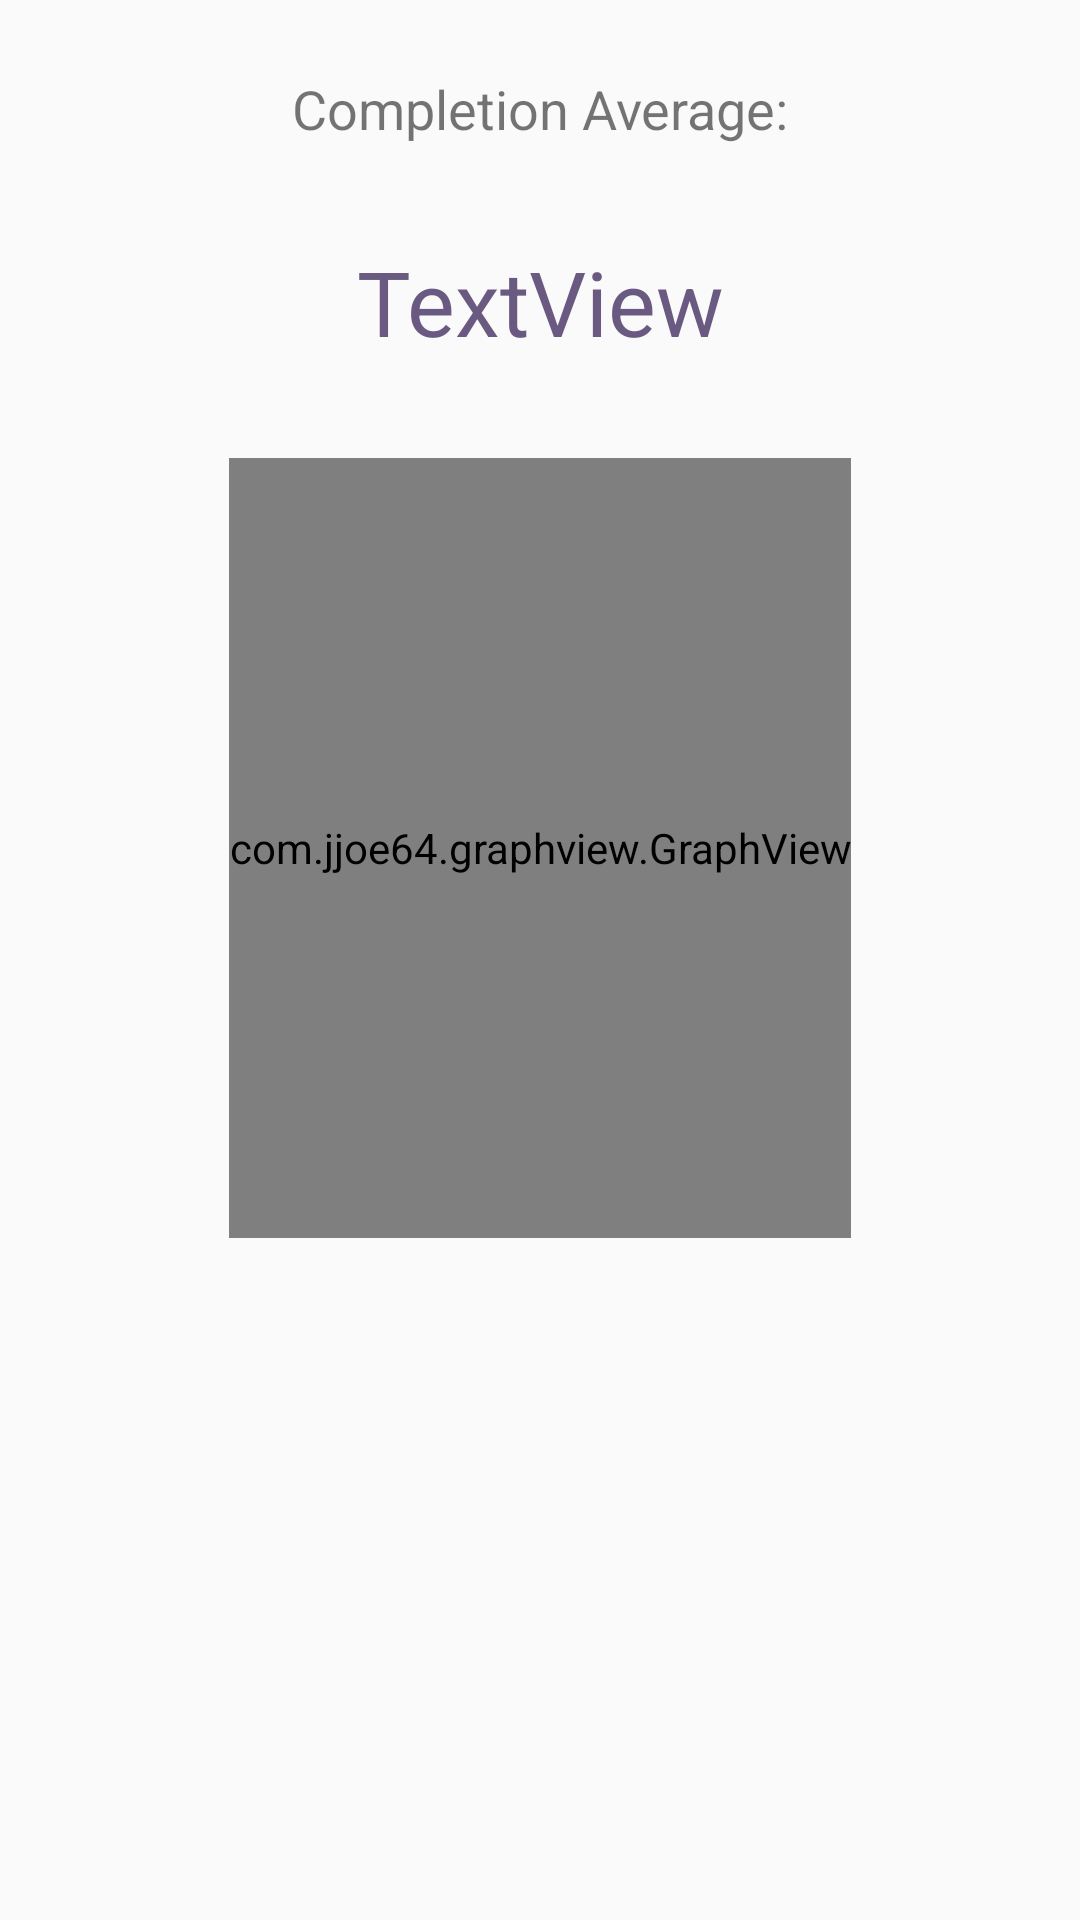

Here is an Android app screen rendered from its layout file. Give the layout XML and the strings, colors and styles it references.
<!-- AndroidManifest.xml: application theme AppTheme -->
<!-- res/layout/fragment_habit_type_stats.xml -->
<android.support.constraint.ConstraintLayout xmlns:android="http://schemas.android.com/apk/res/android"
    xmlns:app="http://schemas.android.com/apk/res-auto"
    xmlns:tools="http://schemas.android.com/tools"
    android:id="@+id/relativeLayout2"
    android:layout_width="match_parent"
    android:layout_height="match_parent"
    android:paddingBottom="@dimen/activity_vertical_margin"
    android:paddingLeft="@dimen/activity_horizontal_margin"
    android:paddingRight="@dimen/activity_horizontal_margin"
    android:paddingTop="@dimen/activity_vertical_margin"
    tools:context="com.cmput301.t05.habilect.HabitTypeActivity$HabitStatsFragment"
    tools:layout_editor_absoluteY="81dp">

    <com.jjoe64.graphview.GraphView
        android:id="@+id/graphHabitType"
        android:layout_width="wrap_content"
        android:layout_height="260dp"
        android:layout_marginEnd="8dp"
        android:layout_marginStart="8dp"
        android:layout_marginTop="32dp"
        app:layout_constraintEnd_toEndOf="parent"
        app:layout_constraintStart_toStartOf="parent"
        app:layout_constraintTop_toBottomOf="@+id/textViewAverageStat" />

    <TextView
        android:id="@+id/textViewAverageStat"
        android:layout_width="wrap_content"
        android:layout_height="wrap_content"
        android:layout_marginEnd="8dp"
        android:layout_marginStart="8dp"
        android:layout_marginTop="32dp"
        android:text="TextView"
        android:textColor="@color/colorPrimaryDark"
        android:textSize="30sp"
        app:layout_constraintEnd_toEndOf="parent"
        app:layout_constraintStart_toStartOf="parent"
        app:layout_constraintTop_toBottomOf="@+id/textView8" />

    <TextView
        android:id="@+id/textView8"
        android:layout_width="wrap_content"
        android:layout_height="wrap_content"
        android:layout_marginEnd="8dp"
        android:layout_marginStart="8dp"
        android:layout_marginTop="8dp"
        android:text="@string/completion_average"
        android:textAlignment="center"
        android:textSize="18sp"
        app:layout_constraintEnd_toEndOf="parent"
        app:layout_constraintStart_toStartOf="parent"
        app:layout_constraintTop_toTopOf="parent" />

</android.support.constraint.ConstraintLayout>
<!-- resources referenced by this layout -->
<resources>
  <color name="colorPrimaryDark">#6a5a81</color>
  <dimen name="activity_horizontal_margin">16dp</dimen>
  <dimen name="activity_vertical_margin">16dp</dimen>
  <string name="completion_average">Completion Average:</string>
  <style name="AppTheme" parent="Theme.AppCompat.Light.DarkActionBar">
          
          <item name="colorPrimary">@color/colorPrimary</item>
          <item name="colorPrimaryDark">@color/colorPrimary</item>
          <item name="colorAccent">@color/colorAccent</item>
      </style>
  <color name="colorPrimary">#2E523A</color>
  <color name="colorAccent">#696774</color>
</resources>
